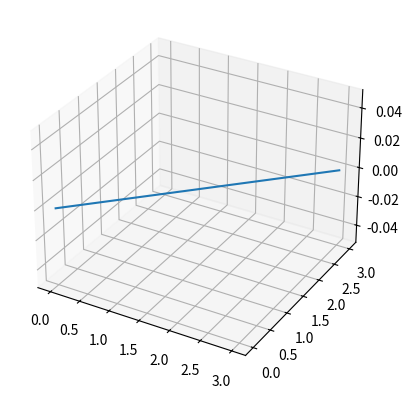

Write the Python code that produced this figure. (Note: this script raises an exception after producing the figure.)
import numpy as np

VecStart_x = [0,1,3,5]
VecStart_y = [2,2,5,5]
VecStart_z = [0,1,1,5]
VecEnd_x = [1,2,-1,6]
VecEnd_y = [3,1,-2,7]
VecEnd_z  =[1,0,4,9]

import matplotlib.pyplot as plt
from mpl_toolkits.mplot3d import Axes3D
fig = plt.figure()
ax = fig.add_subplot(111, projection='3d')

x = [0,1,2,3]
y = [0,1,2,3]
z = [0,0,0,0]

ax.plot(x,y,z)
plt.show()
Axes3D.plot()

pinearpple = 0
